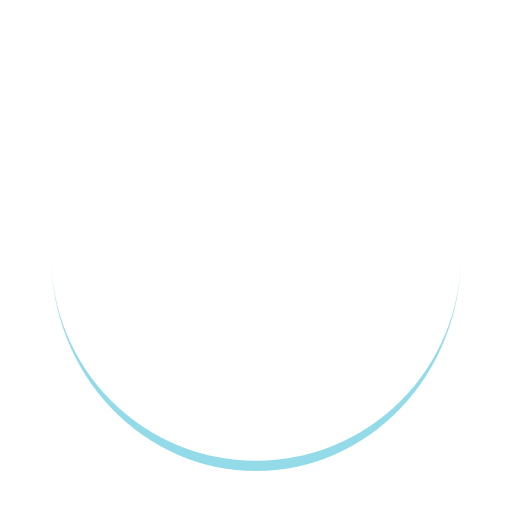
t = 0.00 s
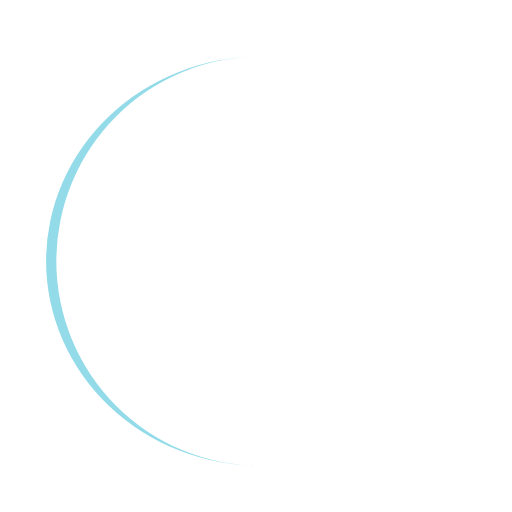
t = 0.25 s
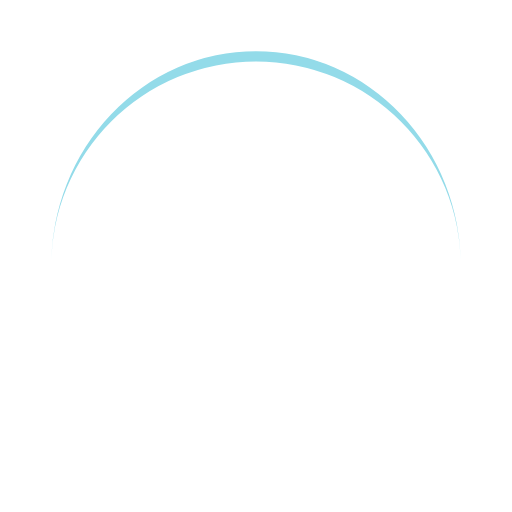
t = 0.50 s
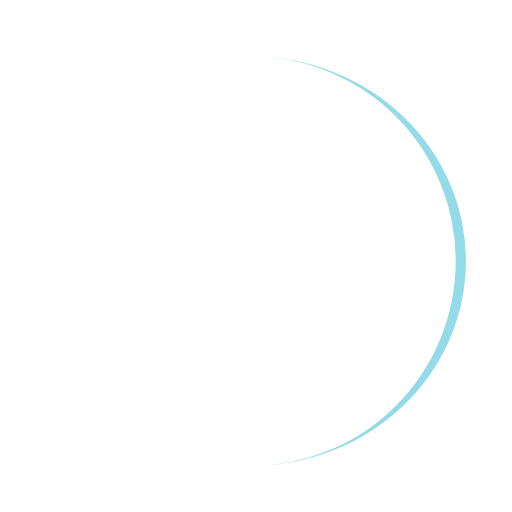
t = 0.75 s

The animated SVG that drew these frames (rendered in a browser with its animation timeline set to each time). Animation: 1 SMIL element (animateTransform=1); one cycle of 1.00 s, repeats indefinitely.

<svg width="200px"  height="200px"  xmlns="http://www.w3.org/2000/svg" viewBox="0 0 100 100" preserveAspectRatio="xMidYMid" class="lds-eclipse" style="background: none;"><path ng-attr-d="{{config.pathCmd}}" ng-attr-fill="{{config.color}}" stroke="none" d="M10 50A40 40 0 0 0 90 50A40 42 0 0 1 10 50" fill="#93dbe9" transform="rotate(40.1983 50 51)"><animateTransform attributeName="transform" type="rotate" calcMode="linear" values="0 50 51;360 50 51" keyTimes="0;1" dur="1s" begin="0s" repeatCount="indefinite"></animateTransform></path></svg>